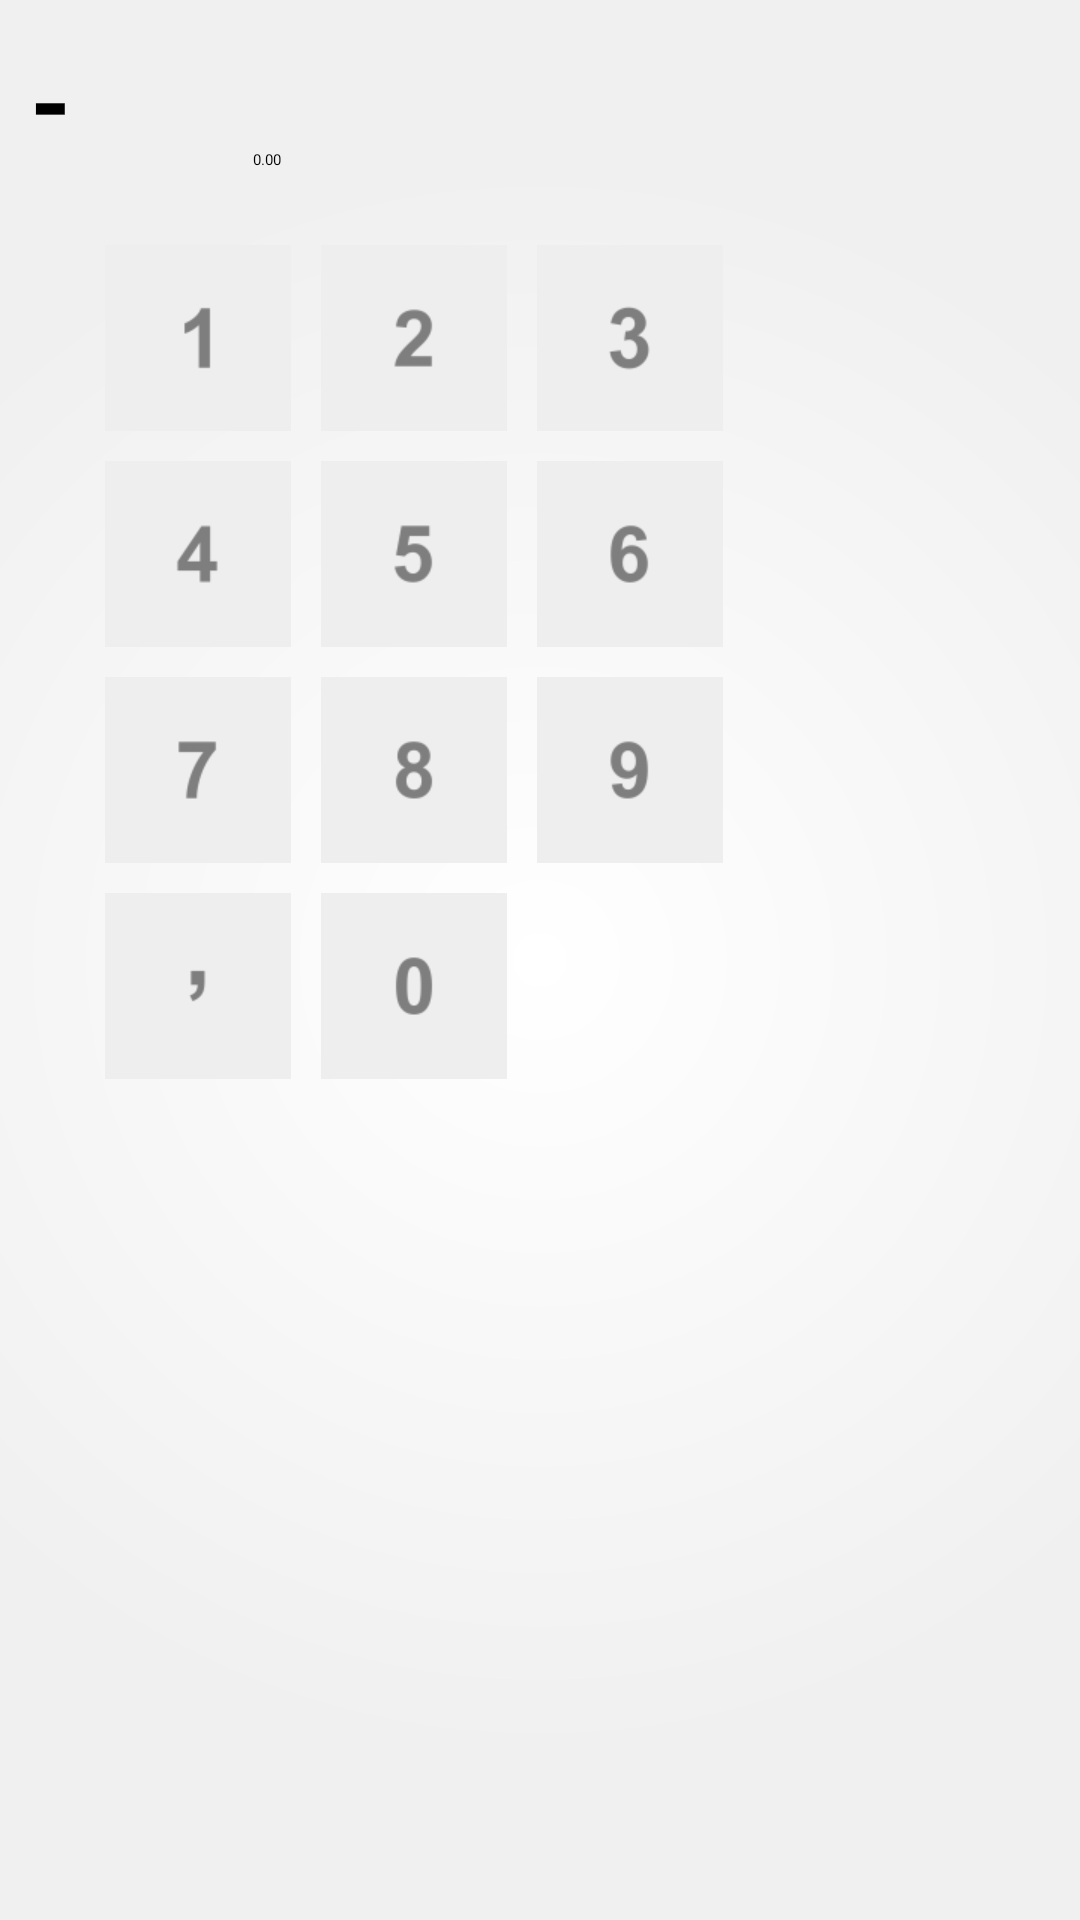

Produce the Android XML layout that renders to this screen, including the resource entries it uses.
<!-- AndroidManifest.xml: application theme Theme.Bar_in_blue -->
<!-- res/layout/new_entry_value_input.xml -->
<?xml version="1.0" encoding="utf-8"?>

<RelativeLayout xmlns:android="http://schemas.android.com/apk/res/android"
    android:layout_width="match_parent"
    android:layout_height="match_parent" 
    android:background="@drawable/background">

    <TextView
        android:id="@+id/value_sign"
        android:layout_width="wrap_content"
        android:layout_height="wrap_content"
        android:layout_alignParentLeft="true"
        android:layout_marginLeft="10dip"
        android:layout_marginTop="10dip"
        android:text="-"
        android:textSize="35dip"
        android:textStyle="bold" />

    <EditText
        android:id="@+id/value_input_value"
        android:layout_width="wrap_content"
        android:layout_height="wrap_content"
        android:layout_alignBottom="@+id/value_sign"
        android:layout_marginLeft="10dip"
        android:layout_toRightOf="@+id/value_sign"
        android:ems="10"
        android:hint="0.00"
        android:gravity="right"
        android:textIsSelectable="false" />

    <ImageView
        android:id="@+id/button_del"
        android:layout_width="wrap_content"
        android:layout_height="wrap_content"
        android:layout_alignBottom="@+id/value_input_value"
        android:layout_toRightOf="@+id/value_input_value"
        android:src="@drawable/content_backspace" />
        <RelativeLayout
        android:id="@+id/gridLayout1"
        android:layout_width="fill_parent"
        android:layout_height="fill_parent"
        android:layout_alignParentLeft="true"
        android:layout_below="@+id/value_sign"
        android:layout_marginLeft="30dip"
        android:layout_marginRight="30dip"
        android:layout_marginTop="20dip" >

        <ImageView
            android:id="@+id/button_1"
            android:layout_width="wrap_content"
            android:layout_height="wrap_content"
            android:layout_margin="5dip"
            android:background="#eeeeee"
            android:padding="15dip"
            android:src="@drawable/ic_one"
            android:tag="1" />

        <ImageView
            android:id="@+id/button_2"
            android:layout_width="wrap_content"
            android:layout_height="wrap_content"
            android:layout_gravity="left"
            android:layout_margin="5dip"
            android:layout_toRightOf="@id/button_1"
            android:background="#eeeeee"
            android:padding="15dip"
            android:src="@drawable/ic_two"
            android:tag="2" />

        <ImageView
            android:id="@+id/button_3"
            android:layout_width="wrap_content"
            android:layout_height="wrap_content"
            android:layout_gravity="left"
            android:layout_margin="5dip"
            android:layout_toRightOf="@id/button_2"
            android:background="#eeeeee"
            android:padding="15dip"
            android:src="@drawable/ic_three"
            android:tag="3" />

        <ImageView
            android:id="@+id/button_4"
            android:layout_width="wrap_content"
            android:layout_height="wrap_content"
            android:layout_gravity="left|bottom"
            android:layout_margin="5dip"
            android:layout_below="@id/button_1"
            android:background="#eeeeee"
            android:padding="15dip"
            android:src="@drawable/ic_four"
            android:tag="4" />

        <ImageView
            android:id="@+id/button_5"
            android:layout_width="wrap_content"
            android:layout_height="wrap_content"
            android:layout_gravity="left"
            android:layout_margin="5dip"
            android:layout_toRightOf="@id/button_4"
            android:layout_below="@id/button_2"
            android:background="#eeeeee"
            android:padding="15dip"
            android:src="@drawable/ic_five"
            android:tag="5" />

        <ImageView
            android:id="@+id/button_6"
            android:layout_width="wrap_content"
            android:layout_height="wrap_content"
            android:layout_gravity="left"
            android:layout_margin="5dip"
            android:layout_toRightOf="@id/button_5"
            android:layout_below="@id/button_3"
            android:background="#eeeeee"
            android:padding="15dip"
            android:src="@drawable/ic_six"
            android:tag="6" />


        <ImageView
            android:id="@+id/button_7"
            android:layout_width="wrap_content"
            android:layout_height="wrap_content"
            android:layout_gravity="left"
            android:layout_margin="5dip"
            android:layout_below="@id/button_4"
            android:background="#eeeeee"
            android:padding="15dip"
            android:src="@drawable/ic_seven"
            android:tag="7" />

        <ImageView
            android:id="@+id/button_8"
            android:layout_width="wrap_content"
            android:layout_height="wrap_content"
            android:layout_gravity="left"
            android:layout_margin="5dip"
            android:layout_toRightOf="@id/button_7"
            android:layout_below="@id/button_5"
            android:background="#eeeeee"
            android:padding="15dip"
            android:src="@drawable/ic_eight"
            android:tag="8" />

        <ImageView
            android:id="@+id/button_9"
            android:layout_width="wrap_content"
            android:layout_height="wrap_content"
            android:layout_gravity="left|bottom"
            android:layout_margin="5dip"
            android:layout_toRightOf="@id/button_8"
            android:layout_below="@id/button_6"
            android:background="#eeeeee"
            android:padding="15dip"
            android:src="@drawable/ic_nine"
            android:tag="9" />

        <ImageView
            android:id="@+id/button_comma"
            android:layout_width="wrap_content"
            android:layout_height="wrap_content"
            android:layout_gravity="left"
            android:layout_margin="5dip"
            android:layout_below="@id/button_7"
            android:background="#eeeeee"
            android:padding="15dip"
            android:src="@drawable/ic_comma"
            android:tag="." />
        
        <ImageView
            android:id="@+id/button_0"
            android:layout_width="wrap_content"
            android:layout_height="wrap_content"
            android:layout_gravity="left|bottom"
            android:layout_margin="5dip"
            android:layout_below="@id/button_8"
            android:layout_toRightOf="@id/button_comma"
            android:background="#eeeeee"
            android:padding="15dip"
            android:src="@drawable/ic_zero"
            android:tag="0" />


    </RelativeLayout>

</RelativeLayout>
<!-- resources referenced by this layout -->
<resources>
  <!-- drawable background (drawable) -->
  <?xml version="1.0" encoding="utf-8"?>
  
  <shape xmlns:android="http://schemas.android.com/apk/res/android"
      android:shape="rectangle">
      <gradient
          android:startColor="#FFFFFF"
            android:endColor="#F0F0F0"
            android:gradientRadius="800"
            android:type="radial" />
  </shape>
  <!-- drawable selectable_background_bar_in_blue (drawable) -->
  <?xml version="1.0" encoding="utf-8"?>
  <selector xmlns:android="http://schemas.android.com/apk/res/android"
          android:exitFadeDuration="@android:integer/config_mediumAnimTime" >
      <item android:state_pressed="false" android:state_focused="true" android:drawable="@drawable/list_focused_bar_in_blue" />
      <item android:state_pressed="true" android:drawable="@drawable/pressed_background_bar_in_blue" />
      <item android:drawable="@android:color/transparent" />
  </selector>
  <style name="PopupMenu.Bar_in_blue" parent="@android:style/Widget.Holo.Light.ListPopupWindow">
          <item name="android:popupBackground">@drawable/menu_dropdown_panel_bar_in_blue</item>	
      </style>
  <style name="DropDownListView.Bar_in_blue" parent="@android:style/Widget.Holo.Light.ListView.DropDown">
          <item name="android:listSelector">@drawable/selectable_background_bar_in_blue</item>
      </style>
  <style name="ActionBarTabStyle.Bar_in_blue" parent="@android:style/Widget.Holo.Light.ActionBar.TabView">
          <item name="android:background">@drawable/tab_indicator_ab_bar_in_blue</item>
      </style>
  <style name="DropDownNav.Bar_in_blue" parent="@android:style/Widget.Holo.Light.Spinner">
          <item name="android:background">@drawable/spinner_background_ab_bar_in_blue</item>
          <item name="android:popupBackground">@drawable/menu_dropdown_panel_bar_in_blue</item>
          <item name="android:dropDownSelector">@drawable/selectable_background_bar_in_blue</item>
      </style>
  <style name="ActionBar.Solid.Bar_in_blue" parent="@android:style/Widget.Holo.Light.ActionBar.Solid">
          <item name="android:background">@drawable/ab_solid_bar_in_blue</item>
          <item name="android:backgroundStacked">@drawable/ab_stacked_solid_bar_in_blue</item>
          <item name="android:backgroundSplit">@drawable/ab_bottom_solid_bar_in_blue</item>
          <item name="android:progressBarStyle">@style/ProgressBar.Bar_in_blue</item>
      </style>
  <style name="ActionButton.CloseMode.Bar_in_blue" parent="@android:style/Widget.Holo.Light.ActionButton.CloseMode">
          <item name="android:background">@drawable/btn_cab_done_bar_in_blue</item>
      </style>
  <!-- drawable pressed_background_bar_in_blue (drawable) -->
  <?xml version="1.0" encoding="utf-8"?>
  <shape xmlns:android="http://schemas.android.com/apk/res/android" android:shape="rectangle">
      <solid android:color="@color/pressed_bar_in_blue" />
  </shape>
  <style name="ProgressBar.Bar_in_blue" parent="@android:style/Widget.Holo.Light.ProgressBar.Horizontal">
          <item name="android:progressDrawable">@drawable/progress_horizontal_bar_in_blue</item>
      </style>
  <!-- drawable btn_cab_done_bar_in_blue (drawable) -->
  <?xml version="1.0" encoding="utf-8"?>
  <selector xmlns:android="http://schemas.android.com/apk/res/android">
      <item android:state_pressed="true"
          android:drawable="@drawable/btn_cab_done_pressed_bar_in_blue" />
      <item android:state_focused="true" android:state_enabled="true"
          android:drawable="@drawable/btn_cab_done_focused_bar_in_blue" />
      <item android:state_enabled="true"
          android:drawable="@drawable/btn_cab_done_default_bar_in_blue" />
  </selector>
  <color name="pressed_bar_in_blue">#CC33B5E5</color>
</resources>
